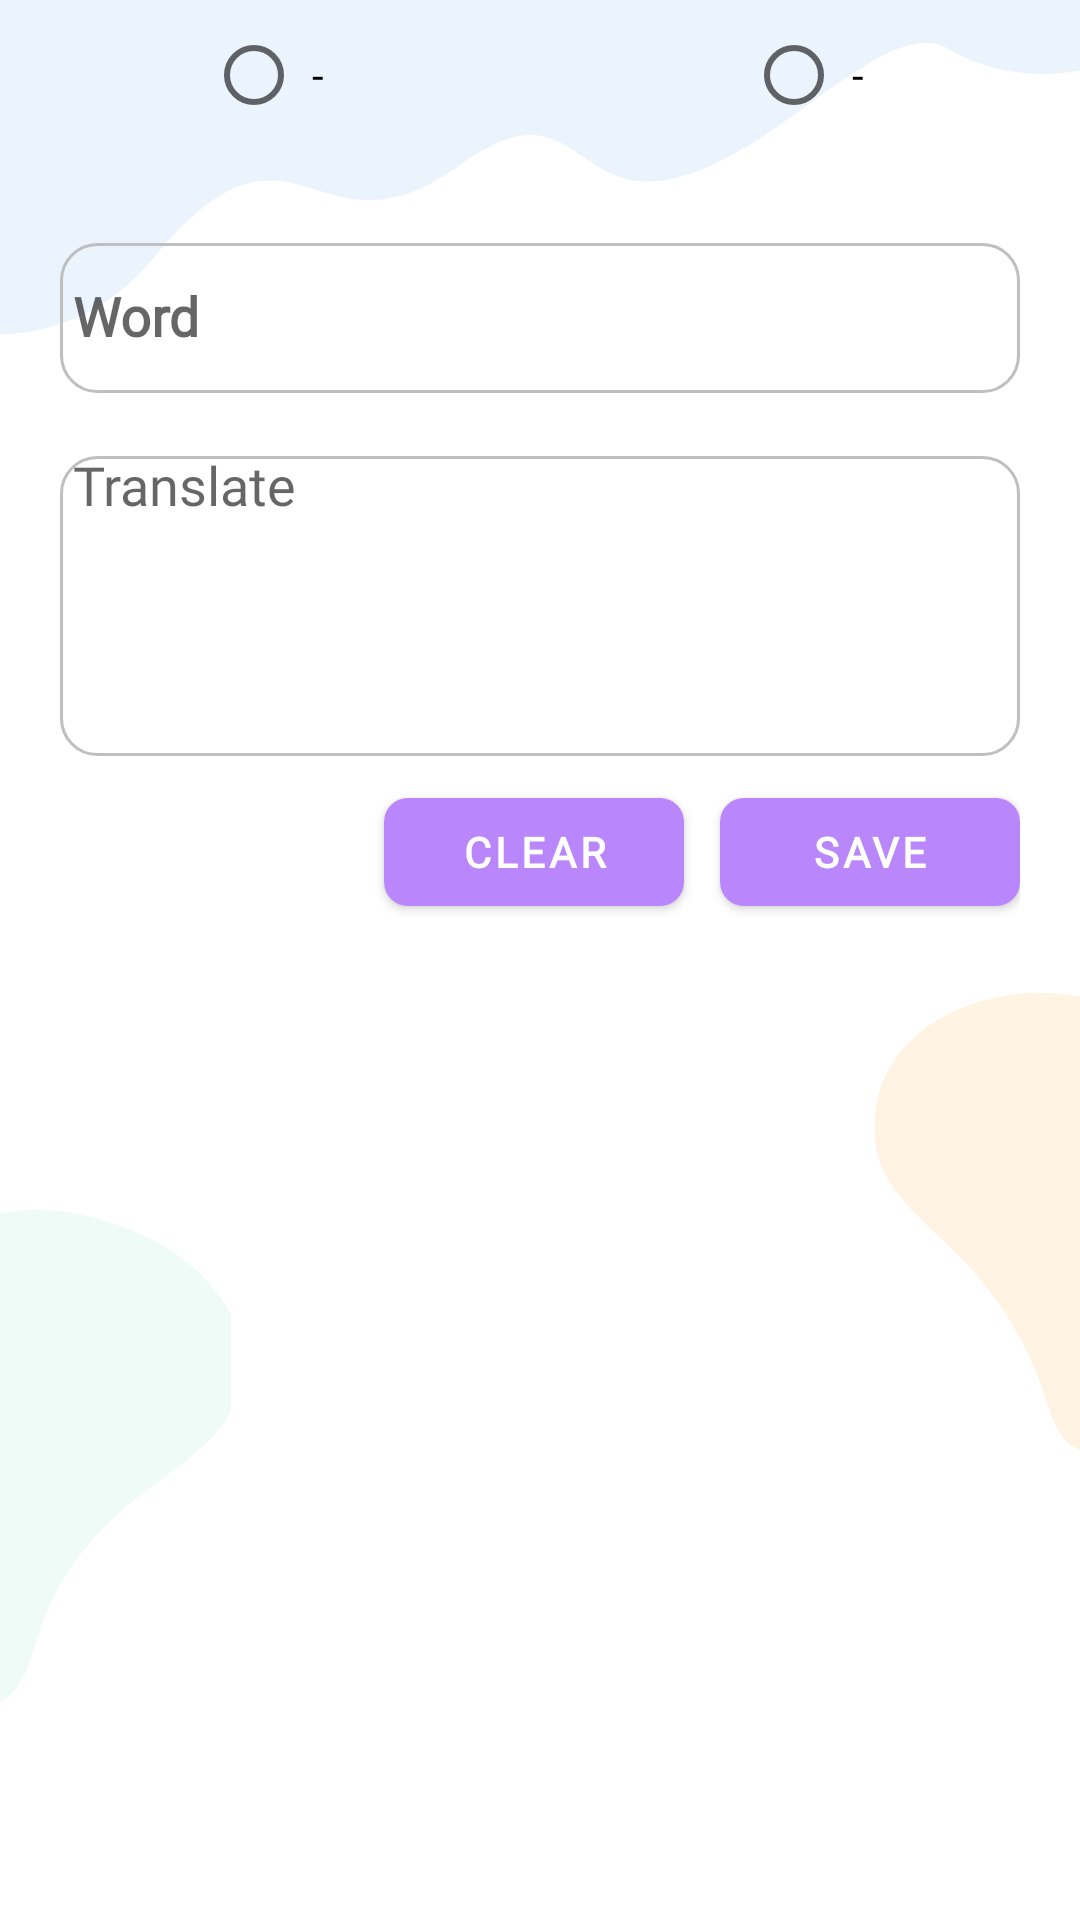

Android layout source for this screen:
<!-- AndroidManifest.xml: application theme AppTheme -->
<!-- res/layout/fragment_add_new.xml -->
<LinearLayout xmlns:android="http://schemas.android.com/apk/res/android"
    xmlns:ads="http://schemas.android.com/apk/res-auto"
    xmlns:tools="http://schemas.android.com/tools"
    android:layout_width="fill_parent"
    android:layout_height="fill_parent"
    android:background="@drawable/bg_apps"
    android:orientation="vertical">

    <LinearLayout
        android:layout_width="match_parent"
        android:layout_height="50dp"
        android:gravity="center"
        android:orientation="horizontal">

        <LinearLayout
            android:layout_width="0dp"
            android:layout_height="wrap_content"
            android:layout_weight="1"
            android:gravity="center">

            <androidx.appcompat.widget.AppCompatRadioButton
                android:id="@+id/radio_eng_ind"
                android:layout_width="wrap_content"
                android:layout_height="wrap_content"
                android:fontFamily="@font/poppinsmedium" />

            <ImageView
                android:layout_width="wrap_content"
                android:layout_height="wrap_content"
                android:src="@drawable/en" />

            <TextView
                android:layout_width="wrap_content"
                android:layout_height="wrap_content"
                android:text=" - "
                android:textColor="@android:color/black"/>

            <ImageView
                android:layout_width="wrap_content"
                android:layout_height="wrap_content"
                android:src="@drawable/id" />

        </LinearLayout>

        <LinearLayout
            android:layout_width="0dp"
            android:layout_height="wrap_content"
            android:layout_weight="1"
            android:gravity="center">

            <androidx.appcompat.widget.AppCompatRadioButton
                android:id="@+id/radio_ind_eng"
                android:layout_width="wrap_content"
                android:layout_height="wrap_content"
                android:fontFamily="@font/poppinsmedium" />

            <ImageView
                android:layout_width="wrap_content"
                android:layout_height="wrap_content"
                android:src="@drawable/id" />

            <TextView
                android:layout_width="wrap_content"
                android:layout_height="wrap_content"
                android:text=" - "
                android:textColor="@android:color/black"/>

            <ImageView
                android:layout_width="wrap_content"
                android:layout_height="wrap_content"
                android:src="@drawable/en" />

        </LinearLayout>

    </LinearLayout>

    <ScrollView
        android:layout_width="match_parent"
        android:layout_height="0dp"
        android:layout_weight="1">

        <LinearLayout
            android:layout_width="match_parent"
            android:layout_height="wrap_content"
            android:orientation="vertical"
            android:layout_margin="20dp"
            android:weightSum="1">

            <com.google.android.material.textfield.TextInputLayout
                android:layout_width="match_parent"
                android:layout_height="wrap_content">

                <EditText
                    android:id="@+id/editText_word"
                    android:layout_width="match_parent"
                    android:layout_height="wrap_content"
                    android:background="@drawable/search_bg"
                    android:minHeight="50dp"
                    android:fontFamily="@font/poppinsmedium"
                    android:hint=" Word"
                    android:lines="1"
                    android:maxLines="1"
                    android:singleLine="true"
                    android:textStyle="bold" />
            </com.google.android.material.textfield.TextInputLayout>

            <com.google.android.material.textfield.TextInputLayout
                android:layout_marginTop="10dp"
                android:layout_width="match_parent"
                android:layout_height="wrap_content">

                <EditText
                    android:id="@+id/editText_result"
                    android:layout_width="match_parent"
                    android:layout_height="wrap_content"
                    android:background="@drawable/search_bg"
                    android:ems="10"
                    android:gravity="top"
                    android:hint=" Translate"
                    android:fontFamily="@font/poppinsmedium"
                    android:inputType="textMultiLine"
                    android:minHeight="100dp" />
            </com.google.android.material.textfield.TextInputLayout>

            <LinearLayout
                android:layout_width="match_parent"
                android:layout_height="wrap_content"
                android:layout_marginTop="8dp"
                android:gravity="end|center_vertical">

                <com.google.android.material.button.MaterialButton
                    android:id="@+id/button_clear"
                    android:layout_width="100dp"
                    android:layout_height="wrap_content"
                    android:text="CLEAR"
                    android:layout_marginEnd="12dp"
                    android:textColor="@android:color/white"
                    android:fontFamily="@font/poppinsbold"
                    android:theme="@style/Theme.MaterialComponents"
                    android:textStyle="bold"
                    ads:cornerRadius="8dp"
                    android:layout_marginRight="12dp" />

                <com.google.android.material.button.MaterialButton
                    android:id="@+id/button_save"
                    android:layout_width="100dp"
                    android:layout_height="wrap_content"
                    android:text="SAVE"
                    ads:cornerRadius="8dp"
                    android:textColor="@android:color/white"
                    android:theme="@style/Theme.MaterialComponents"
                    android:fontFamily="@font/poppinsbold"
                    android:textStyle="bold" />
            </LinearLayout>
        </LinearLayout>
    </ScrollView>
</LinearLayout>
<!-- resources referenced by this layout -->
<resources>
  <!-- drawable bg_apps: vector/xml drawable (drawable, 3438 chars, omitted) -->
  <!-- drawable search_bg (drawable) -->
  <?xml version="1.0" encoding="utf-8"?>
  <shape
      xmlns:android="http://schemas.android.com/apk/res/android"
      android:shape="rectangle">
  
      <corners android:radius="12dp" />
      <stroke
          android:width="1dp"
          android:color="@color/grey_medium" />
  </shape>
  <style name="AppTheme" parent="BaseTheme" />
  <color name="grey_medium">#BDBFC1</color>
  <style name="BaseTheme" parent="Theme.AppCompat.Light.NoActionBar">
          <item name="colorPrimary">@color/colorPrimary</item> 
          <item name="colorPrimaryDark">@color/colorPrimaryDark</item> 
          <item name="colorAccent">@color/colorAccent</item>
      </style>
  <color name="colorPrimary">#3F51B5</color>
  <color name="colorPrimaryDark">#303F9F</color>
  <color name="colorAccent">#FF4081</color>
</resources>
